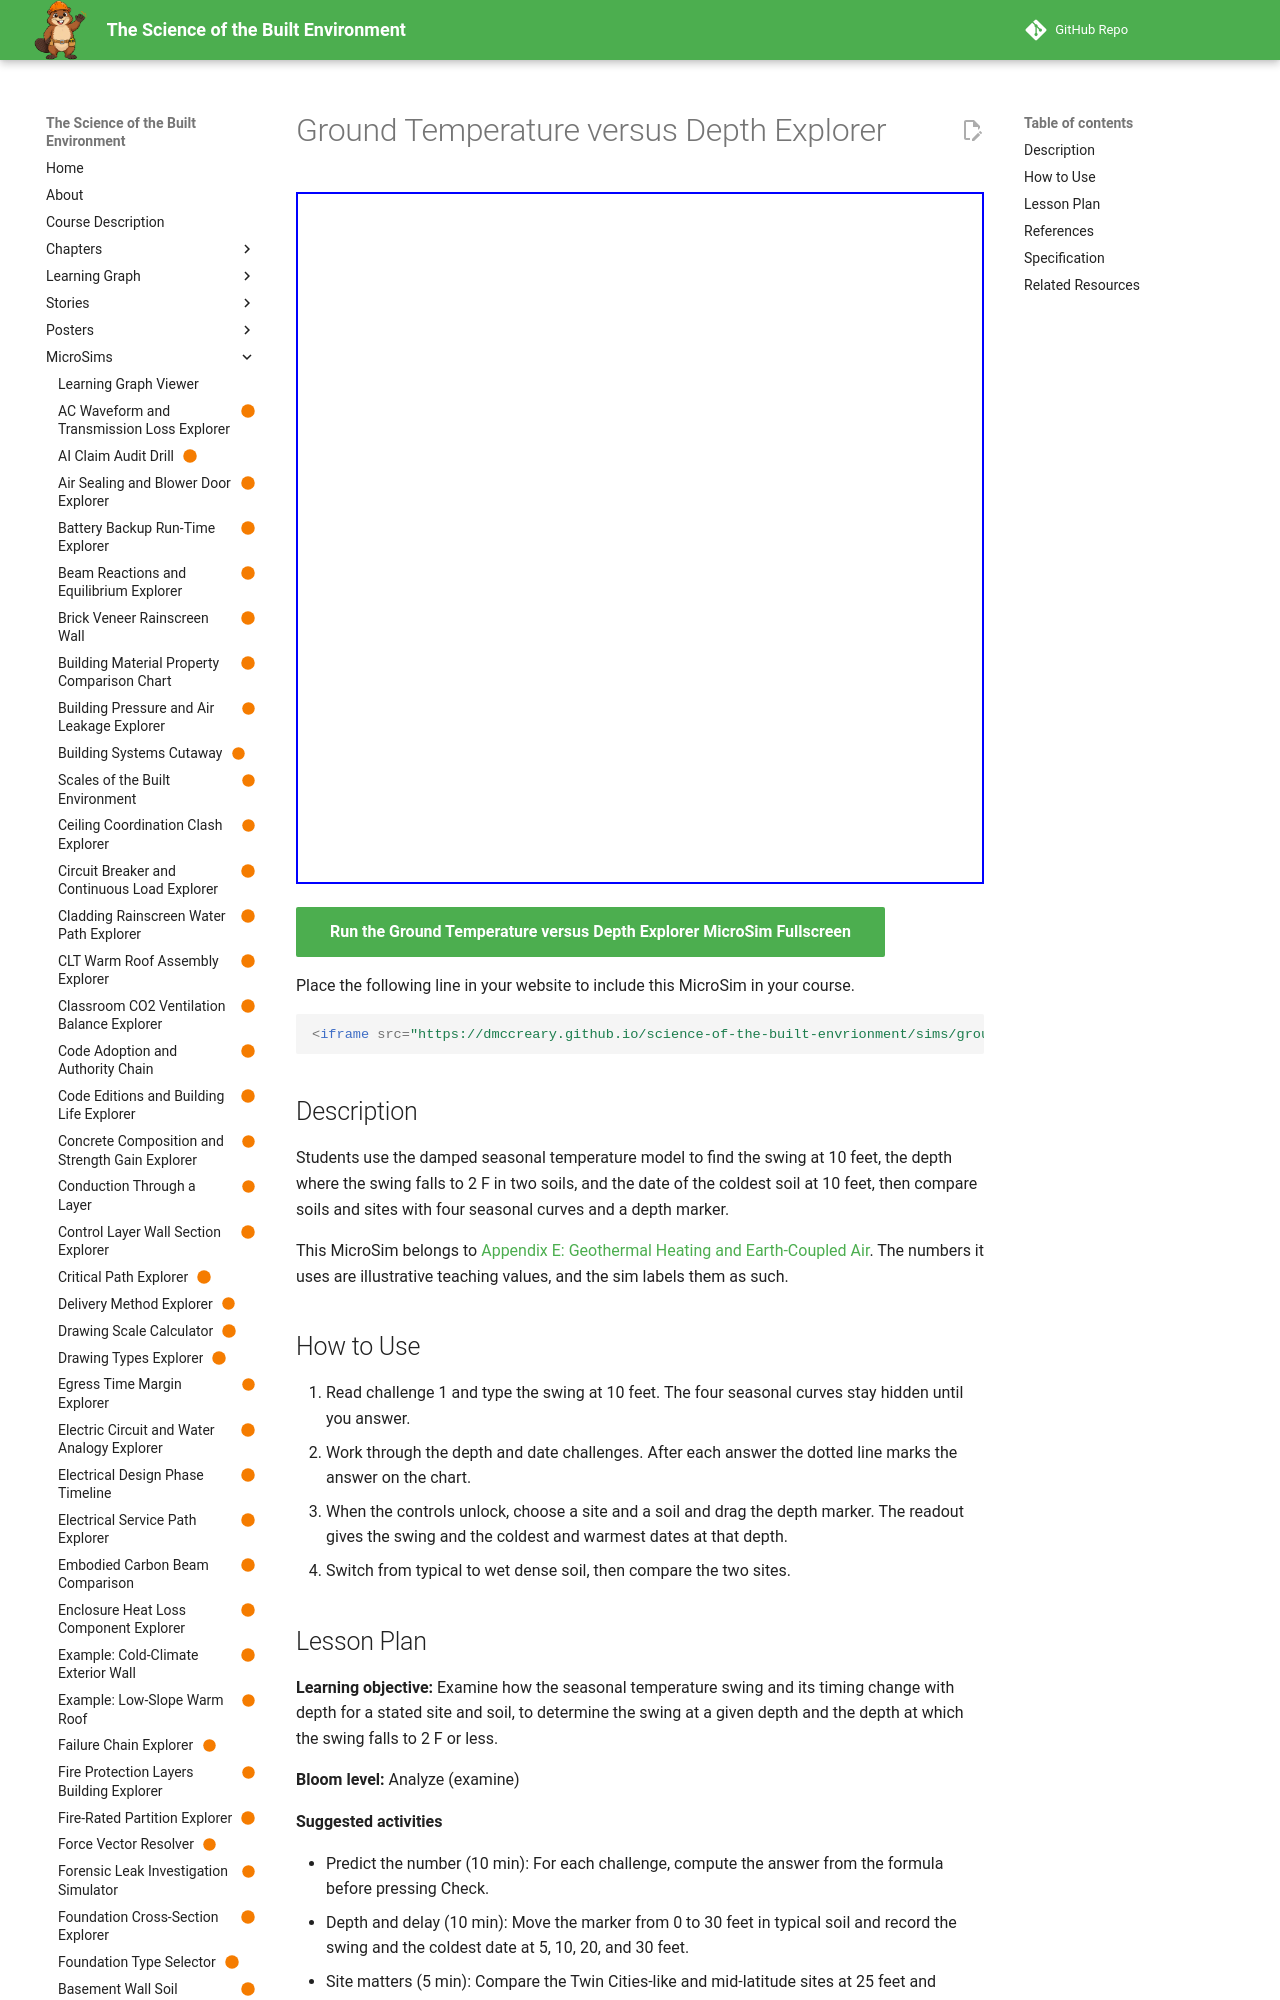

repository: dmccreary/science-of-the-built-envrionment · page: sims/ground-temperature-depth-explorer/index.html · generator: mkdocs

---
title: "Ground Temperature versus Depth Explorer"
description: "Students use the damped seasonal temperature model to find the swing at 10 feet, the depth where the swing falls to 2 F in two soils, and the date of the coldest soil at 10 feet, then compare soils and sites with four seasonal curves and a depth marker."
image: /sims/ground-temperature-depth-explorer/ground-temperature-depth-explorer.png
og:image: /sims/ground-temperature-depth-explorer/ground-temperature-depth-explorer.png
twitter:image: /sims/ground-temperature-depth-explorer/ground-temperature-depth-explorer.png
social:
   cards: false
status: built
library: Plotly.js
bloom_level: Analyze
---

# Ground Temperature versus Depth Explorer

<iframe src="main.html" width="100%" height="692" scrolling="no"></iframe>

[Run the Ground Temperature versus Depth Explorer MicroSim Fullscreen](main.html){ .md-button .md-button--primary }

Place the following line in your website to include this MicroSim in your course.

```html
<iframe src="https://dmccreary.github.io/science-of-the-built-envrionment/sims/ground-temperature-depth-explorer/main.html" width="100%" height="692" scrolling="no"></iframe>
```

## Description

Students use the damped seasonal temperature model to find the swing at 10 feet, the depth where the swing falls to 2 F in two soils, and the date of the coldest soil at 10 feet, then compare soils and sites with four seasonal curves and a depth marker.

This MicroSim belongs to [Appendix E: Geothermal Heating and Earth-Coupled Air](../../appendices/geothermal-ground-source/index.md). The numbers it uses are illustrative teaching values, and the sim labels them as such.

## How to Use

1. Read challenge 1 and type the swing at 10 feet. The four seasonal curves stay hidden until you answer.
2. Work through the depth and date challenges. After each answer the dotted line marks the answer on the chart.
3. When the controls unlock, choose a site and a soil and drag the depth marker. The readout gives the swing and the coldest and warmest dates at that depth.
4. Switch from typical to wet dense soil, then compare the two sites.

## Lesson Plan

**Learning objective:** Examine how the seasonal temperature swing and its timing change with depth for a stated site and soil, to determine the swing at a given depth and the depth at which the swing falls to 2 F or less.

**Bloom level:** Analyze (examine)

**Suggested activities**

- Predict the number (10 min): For each challenge, compute the answer from the formula before pressing Check.
- Depth and delay (10 min): Move the marker from 0 to 30 feet in typical soil and record the swing and the coldest date at 5, 10, 20, and 30 feet.
- Site matters (5 min): Compare the Twin Cities-like and mid-latitude sites at 25 feet and explain where the curves converge.

**Assessment**

- Students compute the swing at 15 feet in light dry soil for the Twin Cities-like site.
- Students explain why ground at 10 feet is not 55 F everywhere.

## References

- [Appendix E: Geothermal Heating and Earth-Coupled Air](../../appendices/geothermal-ground-source/index.md)
- [Chapter 3: Forces, Heat, and the Physics of Buildings](../../chapters/03-forces-heat-physics/index.md)
- [Chapter 9: Site Work, Soils, and Groundwater](../../chapters/09-site-soils/index.md)
- [Geothermal heat pump (Wikipedia)](https://en.wikipedia.org/wiki/Geothermal_heat_pump)
- [U.S. Department of Energy: Geothermal heat pumps](https://www.energy.gov/energysaver/geothermal-heat-pumps)
